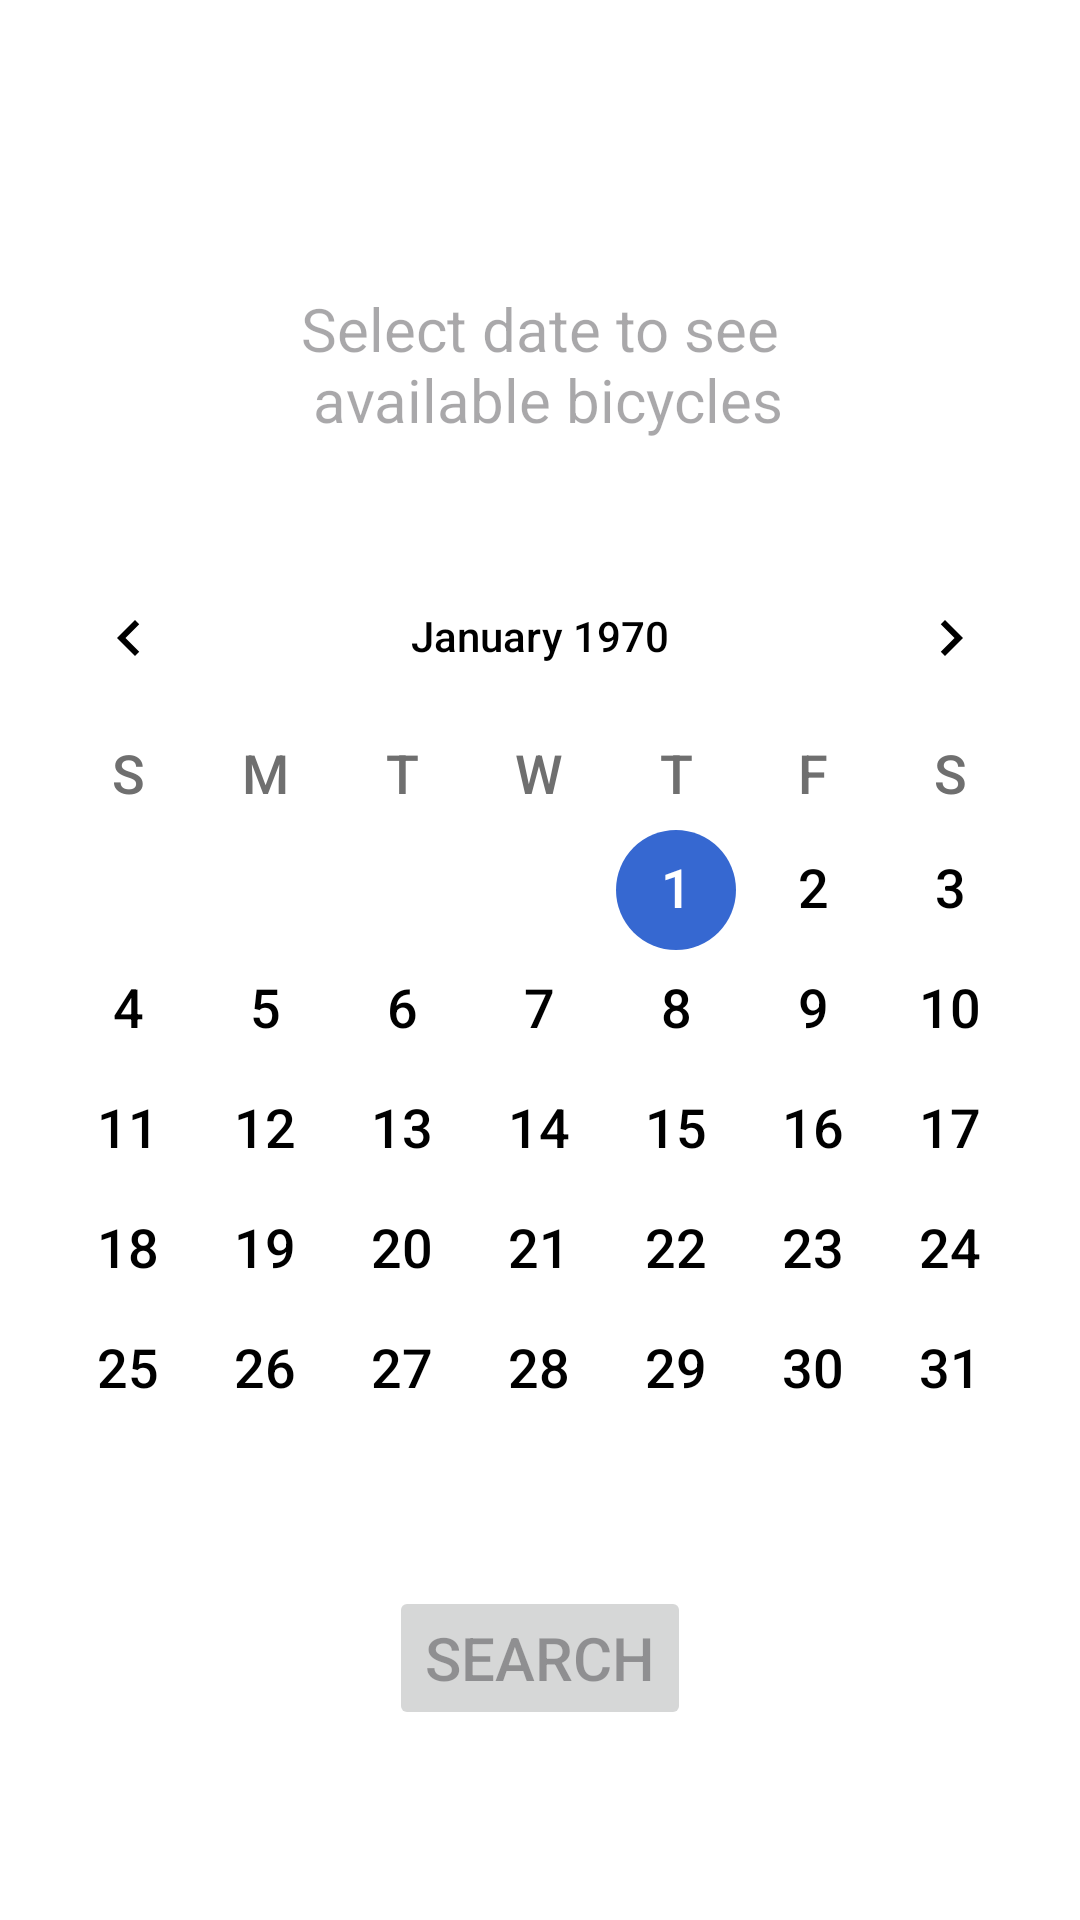

Write the Android layout XML for this screen, with the resource values it uses.
<!-- AndroidManifest.xml: application theme Theme.MiApp -->
<!-- res/layout/fragment_fecha.xml -->
<?xml version="1.0" encoding="utf-8"?>
<androidx.constraintlayout.widget.ConstraintLayout xmlns:android="http://schemas.android.com/apk/res/android"
    xmlns:app="http://schemas.android.com/apk/res-auto"
    xmlns:tools="http://schemas.android.com/tools"
    android:id="@+id/consFragmentFecha"
    android:layout_width="match_parent"
    android:layout_height="match_parent"
    tools:context=".FirstFragment">

    <CalendarView
        android:id="@+id/cvCalendario"
        android:layout_width="0dp"
        android:layout_height="wrap_content"
        android:layout_marginTop="32dp"
        app:theme="@style/miCalendario"
        android:dateTextAppearance="@style/miCalendarioDiasMes"
        android:weekDayTextAppearance="@style/miCalendarioDiasSemana"
        app:layout_constraintEnd_toEndOf="parent"
        app:layout_constraintHorizontal_bias="1.0"
        app:layout_constraintStart_toStartOf="parent"
        app:layout_constraintTop_toBottomOf="@+id/tvSeleccion" />

    <TextView
        android:id="@+id/tvSeleccion"
        android:layout_width="0dp"
        android:layout_height="wrap_content"
        android:layout_marginStart="16dp"
        android:layout_marginTop="96dp"
        android:layout_marginEnd="16dp"
        android:gravity="center_horizontal|center_vertical"
        android:hint="@string/resultado"
        android:textSize="20sp"
        app:layout_constraintEnd_toEndOf="parent"
        app:layout_constraintStart_toStartOf="parent"
        app:layout_constraintTop_toTopOf="parent" />

    <Button
        android:id="@+id/btnBuscar"
        android:layout_width="wrap_content"
        android:layout_height="wrap_content"
        android:layout_marginTop="12dp"
        android:enabled="false"
        android:text="@string/buscar"
        android:textSize="20sp"
        app:layout_constraintEnd_toEndOf="parent"
        app:layout_constraintStart_toStartOf="parent"
        app:layout_constraintTop_toBottomOf="@+id/cvCalendario" />
</androidx.constraintlayout.widget.ConstraintLayout>
<!-- resources referenced by this layout -->
<resources>
  <string name="buscar">Search</string>
  <string name="resultado">Select date to see\n available bicycles</string>
  <style name="miCalendario" parent="Theme.AppCompat">
          
          <item name="colorControlActivated">@color/blue_700</item>
          
          <item name="android:textColorPrimary">@color/black</item>
      </style>
  <style name="miCalendarioDiasMes" parent="android:TextAppearance.DeviceDefault.Medium">
          
          <item name="android:textColor">@drawable/selector_fecha</item>
  
      </style>
  <style name="miCalendarioDiasSemana" parent="android:TextAppearance.DeviceDefault.Medium">
          
          <item name="android:textColor">@color/gris</item>
      </style>
  <style name="Theme.MiApp" parent="AppBaseTheme">
  
      </style>
  <color name="blue_700">#3668D1</color>
  <color name="black">#FF000000</color>
  <!-- drawable selector_fecha (drawable) -->
  <?xml version="1.0" encoding="utf-8"?>
  <selector xmlns:android="http://schemas.android.com/apk/res/android">
      <item android:state_activated="true" android:color="@color/white" />
      <item android:state_enabled="false" android:color="@color/gris"/>
      <item android:color="@color/black" />
  </selector>
  <color name="gris">#6F6F6F</color>
  <style name="AppBaseTheme" parent="Theme.Material3.DayNight.NoActionBar">
          
          <item name="android:windowBackground">@color/white</item>
  
          
          <item name="colorPrimaryDark">@color/white</item>
          
          <item name="android:windowLightStatusBar">true</item>
  
      </style>
  <color name="white">#FFFFFFFF</color>
</resources>
